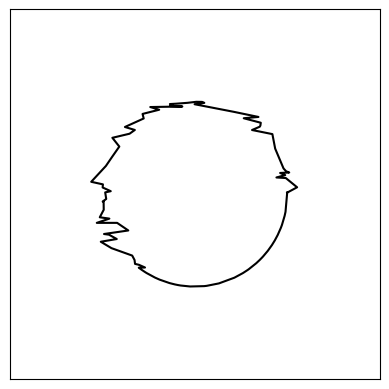

The script that saved this image:
import numpy as np
import matplotlib.pyplot as plt
import matplotlib as mpl
import math
from random import seed
from random import random 
import random
import matplotlib.animation as animation


def x(a):
  return 1*math.cos(a)

def y(a):
  return 1*math.sin(a)

def showGraph(arr):
	xs, ys = zip(*arr) 
	plt.figure()
	plt.plot(xs,ys, 'black') 
	plt.xlim(-2, 2)
	plt.ylim(-2, 2)
	plt.gca().set_aspect('equal', adjustable='box')
	#get current axes
	ax = plt.gca()
	#hide x-axis
	ax.get_xaxis().set_visible(False)
	#hide y-axis 
	ax.get_yaxis().set_visible(False)

def mainFunction(coords_local, angles_local):
	seed(1)
	for _ in range(100):
		value = random.randrange(6200)/1000
		angles_local.append(value)
	print(angles_local)
	angles_local.sort()
	
	for a in angles_local: 
		coords_local.append([x(a),y(a)])
	coords_local.append(coords_local[0])
	#showGraph(coords_local)

def mutate(coords_local):
	seed(1)
	for _ in range(180):
		value = random.randint(1,62)  #select random points to modify them
		coords_local[value][0]=coords_local[value][0]+random.randint(1,10)/10000
		coords_local[value][0]=coords_local[value][0]-random.randint(1,10)/10000

coords=[]
angles = []
mainFunction(coords, angles)

print("start mutating")

for _ in range(100):
	seed(4)
	mutate(coords)

showGraph(coords)

plt.show()
print("end")
